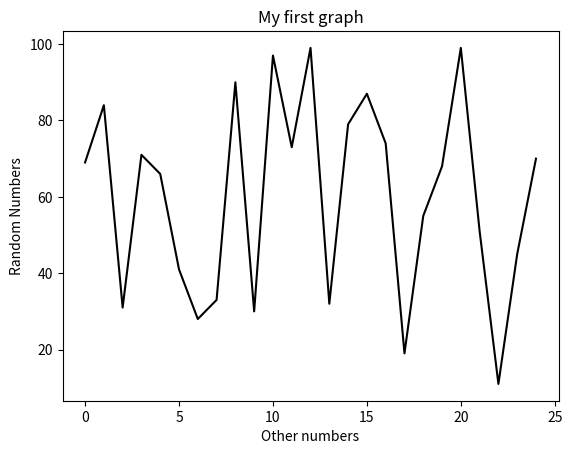

The matplotlib source for this figure:
# [redacted]
#name: file1.py
#purpose: Create a line with random data
#date: 10/26/2016
#version: 8.1
  
  
import sys
import random
import matplotlib.pyplot as plt
y=[]
for i in range (0, 25):
    x= random.randint(10,100) 
    y.append(x)
plt.plot(y,color='black')
plt.xlabel("Other numbers")
plt.ylabel("Random Numbers")
plt.title("My first graph")
    
print(y)
plt.show()
sys.exit()